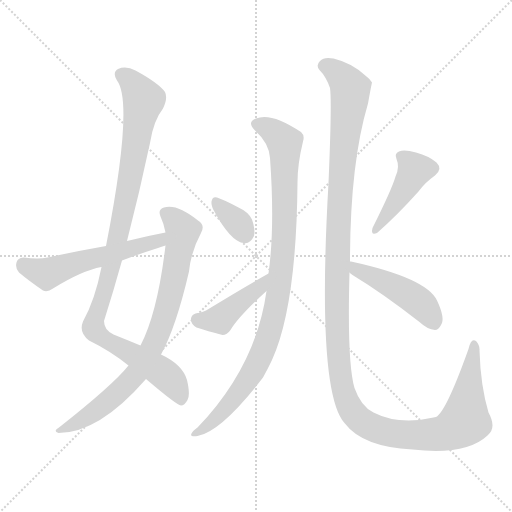
t = 0.00 s
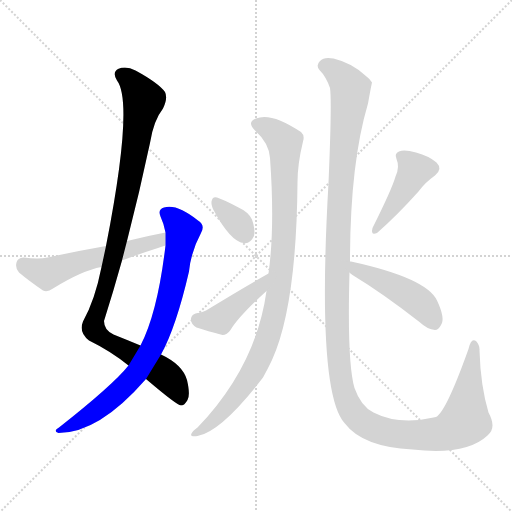
t = 1.64 s
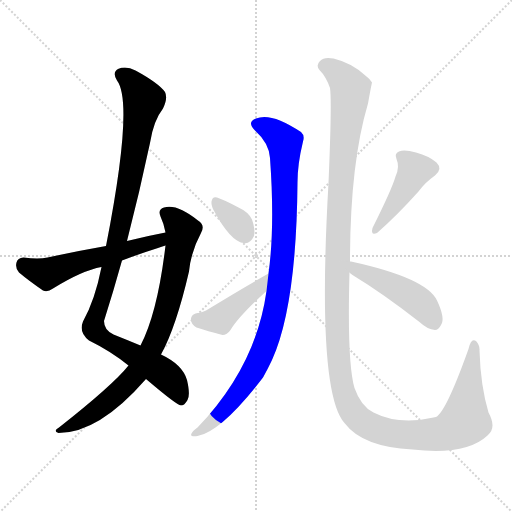
t = 3.27 s
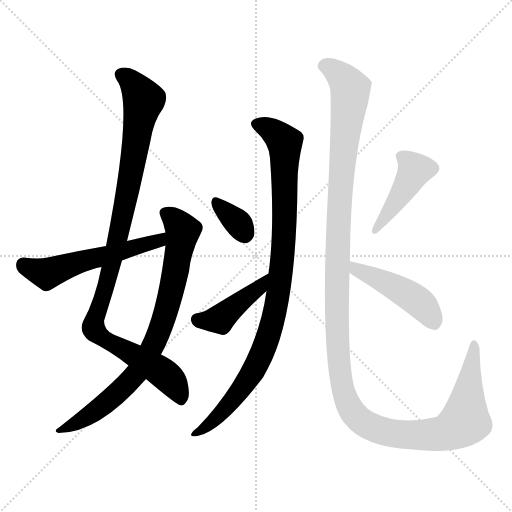
t = 4.91 s
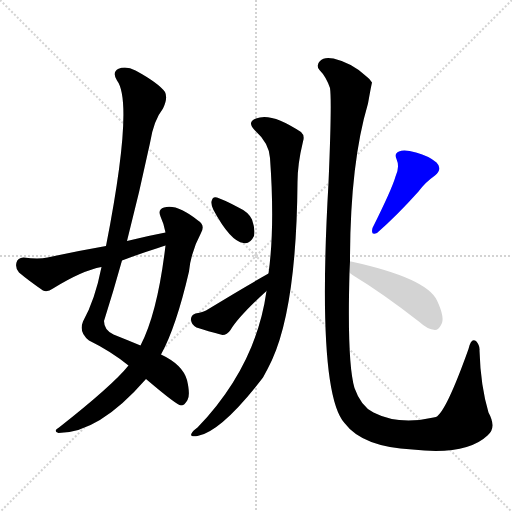
t = 6.55 s
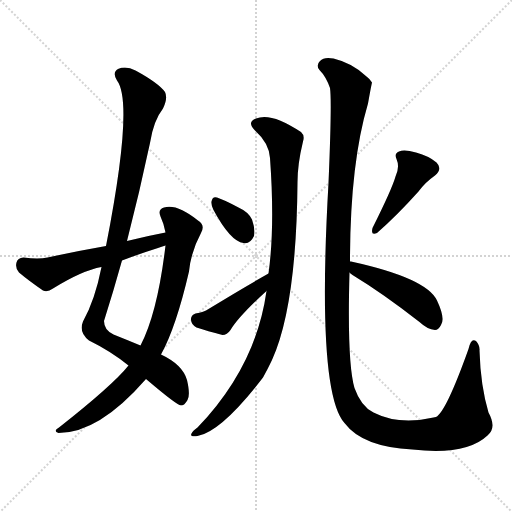
t = 8.19 s

The animated SVG that drew these frames (rendered in a browser with its animation timeline set to each time). Animation: 9 CSS @keyframes rules; one cycle of 8.19 s.

<svg version="1.1" viewBox="0 0 1024 1024" xmlns="http://www.w3.org/2000/svg">
  <g stroke="lightgray" stroke-dasharray="1,1" stroke-width="1" transform="scale(4, 4)">
    <line x1="0" y1="0" x2="256" y2="256"></line>
    <line x1="256" y1="0" x2="0" y2="256"></line>
    <line x1="128" y1="0" x2="128" y2="256"></line>
    <line x1="0" y1="128" x2="256" y2="128"></line>
  </g>
<g transform="scale(1, -1) translate(0, -900)">
   <style type="text/css">
    @keyframes keyframes0 {
      from {
       stroke: blue;
       stroke-dashoffset: 1026;
       stroke-width: 128;
       }
       77% {
       animation-timing-function: step-end;
       stroke: blue;
       stroke-dashoffset: 0;
       stroke-width: 128;
       }
       to {
       stroke: black;
       stroke-width: 1024;
       }
       }
       #make-me-a-hanzi-animation-0 {
         animation: keyframes0 1.084961s both;
         animation-delay: 0.000000s;
         animation-timing-function: linear;
       }
    @keyframes keyframes1 {
      from {
       stroke: blue;
       stroke-dashoffset: 800;
       stroke-width: 128;
       }
       72% {
       animation-timing-function: step-end;
       stroke: blue;
       stroke-dashoffset: 0;
       stroke-width: 128;
       }
       to {
       stroke: black;
       stroke-width: 1024;
       }
       }
       #make-me-a-hanzi-animation-1 {
         animation: keyframes1 0.901042s both;
         animation-delay: 1.084961s;
         animation-timing-function: linear;
       }
    @keyframes keyframes2 {
      from {
       stroke: blue;
       stroke-dashoffset: 553;
       stroke-width: 128;
       }
       64% {
       animation-timing-function: step-end;
       stroke: blue;
       stroke-dashoffset: 0;
       stroke-width: 128;
       }
       to {
       stroke: black;
       stroke-width: 1024;
       }
       }
       #make-me-a-hanzi-animation-2 {
         animation: keyframes2 0.700033s both;
         animation-delay: 1.986003s;
         animation-timing-function: linear;
       }
    @keyframes keyframes3 {
      from {
       stroke: blue;
       stroke-dashoffset: 962;
       stroke-width: 128;
       }
       76% {
       animation-timing-function: step-end;
       stroke: blue;
       stroke-dashoffset: 0;
       stroke-width: 128;
       }
       to {
       stroke: black;
       stroke-width: 1024;
       }
       }
       #make-me-a-hanzi-animation-3 {
         animation: keyframes3 1.032878s both;
         animation-delay: 2.686035s;
         animation-timing-function: linear;
       }
    @keyframes keyframes4 {
      from {
       stroke: blue;
       stroke-dashoffset: 340;
       stroke-width: 128;
       }
       53% {
       animation-timing-function: step-end;
       stroke: blue;
       stroke-dashoffset: 0;
       stroke-width: 128;
       }
       to {
       stroke: black;
       stroke-width: 1024;
       }
       }
       #make-me-a-hanzi-animation-4 {
         animation: keyframes4 0.526693s both;
         animation-delay: 3.718913s;
         animation-timing-function: linear;
       }
    @keyframes keyframes5 {
      from {
       stroke: blue;
       stroke-dashoffset: 428;
       stroke-width: 128;
       }
       58% {
       animation-timing-function: step-end;
       stroke: blue;
       stroke-dashoffset: 0;
       stroke-width: 128;
       }
       to {
       stroke: black;
       stroke-width: 1024;
       }
       }
       #make-me-a-hanzi-animation-5 {
         animation: keyframes5 0.598307s both;
         animation-delay: 4.245605s;
         animation-timing-function: linear;
       }
    @keyframes keyframes6 {
      from {
       stroke: blue;
       stroke-dashoffset: 1377;
       stroke-width: 128;
       }
       82% {
       animation-timing-function: step-end;
       stroke: blue;
       stroke-dashoffset: 0;
       stroke-width: 128;
       }
       to {
       stroke: black;
       stroke-width: 1024;
       }
       }
       #make-me-a-hanzi-animation-6 {
         animation: keyframes6 1.370605s both;
         animation-delay: 4.843913s;
         animation-timing-function: linear;
       }
    @keyframes keyframes7 {
      from {
       stroke: blue;
       stroke-dashoffset: 430;
       stroke-width: 128;
       }
       58% {
       animation-timing-function: step-end;
       stroke: blue;
       stroke-dashoffset: 0;
       stroke-width: 128;
       }
       to {
       stroke: black;
       stroke-width: 1024;
       }
       }
       #make-me-a-hanzi-animation-7 {
         animation: keyframes7 0.599935s both;
         animation-delay: 6.214518s;
         animation-timing-function: linear;
       }
    @keyframes keyframes8 {
      from {
       stroke: blue;
       stroke-dashoffset: 463;
       stroke-width: 128;
       }
       60% {
       animation-timing-function: step-end;
       stroke: blue;
       stroke-dashoffset: 0;
       stroke-width: 128;
       }
       to {
       stroke: black;
       stroke-width: 1024;
       }
       }
       #make-me-a-hanzi-animation-8 {
         animation: keyframes8 0.626790s both;
         animation-delay: 6.814453s;
         animation-timing-function: linear;
       }
</style>
<path d="M 254.0 418.0 Q 279.0 515.0 300.0 614.0 Q 307.0 659.0 326.0 683.0 Q 336.0 704.0 330.0 716.0 Q 317.0 734.0 271.0 759.0 Q 252.0 769.0 236.0 762.0 Q 224.0 755.0 234.0 739.0 Q 268.0 694.0 212.0 408.0 L 203.0 366.0 Q 190.0 300.0 166.0 257.0 Q 157.0 235.0 178.0 219.0 Q 221.0 198.0 257.0 169.0 L 292.0 142.0 Q 353.0 90.0 362.0 89.0 Q 369.0 89.0 375.0 100.0 Q 381.0 110.0 374.0 140.0 Q 365.0 171.0 322.0 191.0 L 281.0 209.0 Q 257.0 219.0 227.0 231.0 Q 208.0 240.0 208.0 258.0 Q 227.0 318.0 244.0 379.0 L 254.0 418.0 Z" fill="lightgray"></path> 
<path d="M 257.0 169.0 Q 226.0 130.0 118.0 45.0 Q 105.0 38.0 117.0 34.0 Q 198.0 34.0 292.0 142.0 L 322.0 191.0 Q 352.0 245.0 378.0 357.0 Q 382.0 397.0 402.0 434.0 Q 411.0 450.0 396.0 459.0 Q 354.0 493.0 328.0 485.0 Q 315.0 481.0 321.0 467.0 Q 328.0 452.0 331.0 435.0 L 331.0 409.0 Q 315.0 274.0 281.0 209.0 L 257.0 169.0 Z" fill="lightgray"></path> 
<path d="M 331.0 435.0 Q 294.0 428.0 254.0 418.0 L 212.0 408.0 Q 155.0 398.0 95.0 385.0 Q 77.0 381.0 47.0 385.0 Q 35.0 384.0 33.0 375.0 Q 30.0 363.0 38.0 355.0 Q 57.0 339.0 86.0 319.0 Q 95.0 315.0 106.0 323.0 Q 164.0 359.0 203.0 366.0 L 244.0 379.0 Q 278.0 392.0 316.0 404.0 Q 323.0 407.0 331.0 409.0 C 360.0 418.0 360.0 441.0 331.0 435.0 Z" fill="lightgray"></path> 
<path d="M 533.0 318.0 Q 512.0 167.0 395.0 45.0 Q 385.0 38.0 383.0 33.0 Q 379.0 26.0 395.0 28.0 Q 443.0 37.0 526.0 145.0 Q 535.0 161.0 544.0 180.0 Q 593.0 288.0 595.0 535.0 Q 595.0 572.0 606.0 617.0 Q 610.0 629.0 602.0 636.0 Q 542.0 676.0 512.0 663.0 Q 493.0 656.0 510.0 639.0 Q 538.0 614.0 540.0 584.0 Q 550.0 446.0 537.0 353.0 L 533.0 318.0 Z" fill="lightgray"></path> 
<path d="M 427.0 480.0 Q 461.0 417.0 487.0 414.0 Q 500.0 411.0 508.0 428.0 Q 511.0 441.0 504.0 461.0 Q 497.0 476.0 477.0 485.0 Q 447.0 501.0 434.0 505.0 Q 425.0 508.0 423.0 497.0 Q 422.0 490.0 427.0 480.0 Z" fill="lightgray"></path> 
<path d="M 537.0 353.0 Q 482.0 322.0 417.0 282.0 Q 408.0 276.0 391.0 273.0 Q 381.0 269.0 382.0 260.0 Q 383.0 250.0 393.0 245.0 Q 415.0 238.0 445.0 230.0 Q 454.0 230.0 461.0 240.0 Q 477.0 267.0 533.0 318.0 C 555.0 338.0 563.0 368.0 537.0 353.0 Z" fill="lightgray"></path> 
<path d="M 700.0 377.0 Q 700.0 572.0 736.0 693.0 Q 743.0 732.0 744.0 735.0 Q 740.0 742.0 733.0 747.0 Q 705.0 774.0 667.0 783.0 Q 648.0 787.0 640.0 778.0 Q 631.0 769.0 639.0 760.0 Q 652.0 747.0 660.0 724.0 Q 664.0 697.0 657.0 534.0 Q 633.0 117.0 689.0 54.0 Q 725.0 6.0 825.0 1.0 Q 933.0 -11.0 975.0 29.0 Q 994.0 44.0 977.0 75.0 Q 961.0 129.0 959.0 199.0 Q 960.0 209.0 952.0 218.0 Q 942.0 225.0 937.0 202.0 Q 892.0 76.0 872.0 66.0 Q 869.0 66.0 867.0 65.0 Q 798.0 49.0 747.0 75.0 Q 722.0 87.0 709.0 124.0 Q 694.0 175.0 699.0 355.0 L 700.0 377.0 Z" fill="lightgray"></path> 
<path d="M 791.0 547.0 Q 784.0 522.0 745.0 444.0 Q 741.0 428.0 754.0 434.0 Q 793.0 468.0 837.0 517.0 Q 850.0 535.0 870.0 549.0 Q 886.0 562.0 873.0 575.0 Q 858.0 588.0 832.0 595.0 Q 808.0 602.0 798.0 597.0 Q 788.0 593.0 793.0 582.0 Q 800.0 566.0 791.0 547.0 Z" fill="lightgray"></path> 
<path d="M 699.0 355.0 Q 700.0 354.0 705.0 350.0 Q 766.0 313.0 839.0 256.0 Q 855.0 241.0 870.0 240.0 Q 877.0 240.0 882.0 250.0 Q 891.0 263.0 874.0 299.0 Q 853.0 344.0 702.0 377.0 L 700.0 377.0 C 670.0 382.0 676.0 374.0 699.0 355.0 Z" fill="lightgray"></path> 
      <clipPath id="make-me-a-hanzi-clip-0">
      <path d="M 254.0 418.0 Q 279.0 515.0 300.0 614.0 Q 307.0 659.0 326.0 683.0 Q 336.0 704.0 330.0 716.0 Q 317.0 734.0 271.0 759.0 Q 252.0 769.0 236.0 762.0 Q 224.0 755.0 234.0 739.0 Q 268.0 694.0 212.0 408.0 L 203.0 366.0 Q 190.0 300.0 166.0 257.0 Q 157.0 235.0 178.0 219.0 Q 221.0 198.0 257.0 169.0 L 292.0 142.0 Q 353.0 90.0 362.0 89.0 Q 369.0 89.0 375.0 100.0 Q 381.0 110.0 374.0 140.0 Q 365.0 171.0 322.0 191.0 L 281.0 209.0 Q 257.0 219.0 227.0 231.0 Q 208.0 240.0 208.0 258.0 Q 227.0 318.0 244.0 379.0 L 254.0 418.0 Z" fill="lightgray"></path>
      </clipPath>
      <path clip-path="url(#make-me-a-hanzi-clip-0)" d="M 244.0 750.0 L 267.0 732.0 L 287.0 700.0 L 244.0 460.0 L 187.0 243.0 L 207.0 222.0 L 327.0 153.0 L 351.0 127.0 L 363.0 97.0 " fill="none" id="make-me-a-hanzi-animation-0" stroke-dasharray="898 1796" stroke-linecap="round"></path>

      <clipPath id="make-me-a-hanzi-clip-1">
      <path d="M 257.0 169.0 Q 226.0 130.0 118.0 45.0 Q 105.0 38.0 117.0 34.0 Q 198.0 34.0 292.0 142.0 L 322.0 191.0 Q 352.0 245.0 378.0 357.0 Q 382.0 397.0 402.0 434.0 Q 411.0 450.0 396.0 459.0 Q 354.0 493.0 328.0 485.0 Q 315.0 481.0 321.0 467.0 Q 328.0 452.0 331.0 435.0 L 331.0 409.0 Q 315.0 274.0 281.0 209.0 L 257.0 169.0 Z" fill="lightgray"></path>
      </clipPath>
      <path clip-path="url(#make-me-a-hanzi-clip-1)" d="M 330.0 474.0 L 366.0 439.0 L 334.0 282.0 L 300.0 196.0 L 270.0 148.0 L 242.0 120.0 L 179.0 69.0 L 123.0 39.0 " fill="none" id="make-me-a-hanzi-animation-1" stroke-dasharray="672 1344" stroke-linecap="round"></path>

      <clipPath id="make-me-a-hanzi-clip-2">
      <path d="M 331.0 435.0 Q 294.0 428.0 254.0 418.0 L 212.0 408.0 Q 155.0 398.0 95.0 385.0 Q 77.0 381.0 47.0 385.0 Q 35.0 384.0 33.0 375.0 Q 30.0 363.0 38.0 355.0 Q 57.0 339.0 86.0 319.0 Q 95.0 315.0 106.0 323.0 Q 164.0 359.0 203.0 366.0 L 244.0 379.0 Q 278.0 392.0 316.0 404.0 Q 323.0 407.0 331.0 409.0 C 360.0 418.0 360.0 441.0 331.0 435.0 Z" fill="lightgray"></path>
      </clipPath>
      <path clip-path="url(#make-me-a-hanzi-clip-2)" d="M 46.0 372.0 L 99.0 354.0 L 317.0 418.0 L 325.0 429.0 " fill="none" id="make-me-a-hanzi-animation-2" stroke-dasharray="425 850" stroke-linecap="round"></path>

      <clipPath id="make-me-a-hanzi-clip-3">
      <path d="M 533.0 318.0 Q 512.0 167.0 395.0 45.0 Q 385.0 38.0 383.0 33.0 Q 379.0 26.0 395.0 28.0 Q 443.0 37.0 526.0 145.0 Q 535.0 161.0 544.0 180.0 Q 593.0 288.0 595.0 535.0 Q 595.0 572.0 606.0 617.0 Q 610.0 629.0 602.0 636.0 Q 542.0 676.0 512.0 663.0 Q 493.0 656.0 510.0 639.0 Q 538.0 614.0 540.0 584.0 Q 550.0 446.0 537.0 353.0 L 533.0 318.0 Z" fill="lightgray"></path>
      </clipPath>
      <path clip-path="url(#make-me-a-hanzi-clip-3)" d="M 514.0 651.0 L 538.0 643.0 L 569.0 615.0 L 570.0 464.0 L 554.0 297.0 L 539.0 234.0 L 502.0 149.0 L 442.0 73.0 L 390.0 32.0 " fill="none" id="make-me-a-hanzi-animation-3" stroke-dasharray="834 1668" stroke-linecap="round"></path>

      <clipPath id="make-me-a-hanzi-clip-4">
      <path d="M 427.0 480.0 Q 461.0 417.0 487.0 414.0 Q 500.0 411.0 508.0 428.0 Q 511.0 441.0 504.0 461.0 Q 497.0 476.0 477.0 485.0 Q 447.0 501.0 434.0 505.0 Q 425.0 508.0 423.0 497.0 Q 422.0 490.0 427.0 480.0 Z" fill="lightgray"></path>
      </clipPath>
      <path clip-path="url(#make-me-a-hanzi-clip-4)" d="M 434.0 494.0 L 479.0 451.0 L 490.0 432.0 " fill="none" id="make-me-a-hanzi-animation-4" stroke-dasharray="212 424" stroke-linecap="round"></path>

      <clipPath id="make-me-a-hanzi-clip-5">
      <path d="M 537.0 353.0 Q 482.0 322.0 417.0 282.0 Q 408.0 276.0 391.0 273.0 Q 381.0 269.0 382.0 260.0 Q 383.0 250.0 393.0 245.0 Q 415.0 238.0 445.0 230.0 Q 454.0 230.0 461.0 240.0 Q 477.0 267.0 533.0 318.0 C 555.0 338.0 563.0 368.0 537.0 353.0 Z" fill="lightgray"></path>
      </clipPath>
      <path clip-path="url(#make-me-a-hanzi-clip-5)" d="M 396.0 260.0 L 439.0 262.0 L 520.0 325.0 L 532.0 348.0 " fill="none" id="make-me-a-hanzi-animation-5" stroke-dasharray="300 600" stroke-linecap="round"></path>

      <clipPath id="make-me-a-hanzi-clip-6">
      <path d="M 700.0 377.0 Q 700.0 572.0 736.0 693.0 Q 743.0 732.0 744.0 735.0 Q 740.0 742.0 733.0 747.0 Q 705.0 774.0 667.0 783.0 Q 648.0 787.0 640.0 778.0 Q 631.0 769.0 639.0 760.0 Q 652.0 747.0 660.0 724.0 Q 664.0 697.0 657.0 534.0 Q 633.0 117.0 689.0 54.0 Q 725.0 6.0 825.0 1.0 Q 933.0 -11.0 975.0 29.0 Q 994.0 44.0 977.0 75.0 Q 961.0 129.0 959.0 199.0 Q 960.0 209.0 952.0 218.0 Q 942.0 225.0 937.0 202.0 Q 892.0 76.0 872.0 66.0 Q 869.0 66.0 867.0 65.0 Q 798.0 49.0 747.0 75.0 Q 722.0 87.0 709.0 124.0 Q 694.0 175.0 699.0 355.0 L 700.0 377.0 Z" fill="lightgray"></path>
      </clipPath>
      <path clip-path="url(#make-me-a-hanzi-clip-6)" d="M 647.0 769.0 L 679.0 751.0 L 701.0 723.0 L 679.0 519.0 L 673.0 274.0 L 682.0 141.0 L 703.0 79.0 L 736.0 49.0 L 784.0 33.0 L 857.0 30.0 L 903.0 40.0 L 930.0 58.0 L 948.0 209.0 " fill="none" id="make-me-a-hanzi-animation-6" stroke-dasharray="1249 2498" stroke-linecap="round"></path>

      <clipPath id="make-me-a-hanzi-clip-7">
      <path d="M 791.0 547.0 Q 784.0 522.0 745.0 444.0 Q 741.0 428.0 754.0 434.0 Q 793.0 468.0 837.0 517.0 Q 850.0 535.0 870.0 549.0 Q 886.0 562.0 873.0 575.0 Q 858.0 588.0 832.0 595.0 Q 808.0 602.0 798.0 597.0 Q 788.0 593.0 793.0 582.0 Q 800.0 566.0 791.0 547.0 Z" fill="lightgray"></path>
      </clipPath>
      <path clip-path="url(#make-me-a-hanzi-clip-7)" d="M 805.0 586.0 L 829.0 558.0 L 754.0 443.0 " fill="none" id="make-me-a-hanzi-animation-7" stroke-dasharray="302 604" stroke-linecap="round"></path>

      <clipPath id="make-me-a-hanzi-clip-8">
      <path d="M 699.0 355.0 Q 700.0 354.0 705.0 350.0 Q 766.0 313.0 839.0 256.0 Q 855.0 241.0 870.0 240.0 Q 877.0 240.0 882.0 250.0 Q 891.0 263.0 874.0 299.0 Q 853.0 344.0 702.0 377.0 L 700.0 377.0 C 670.0 382.0 676.0 374.0 699.0 355.0 Z" fill="lightgray"></path>
      </clipPath>
      <path clip-path="url(#make-me-a-hanzi-clip-8)" d="M 701.0 371.0 L 825.0 305.0 L 853.0 280.0 L 868.0 255.0 " fill="none" id="make-me-a-hanzi-animation-8" stroke-dasharray="335 670" stroke-linecap="round"></path>

</g>
</svg>
